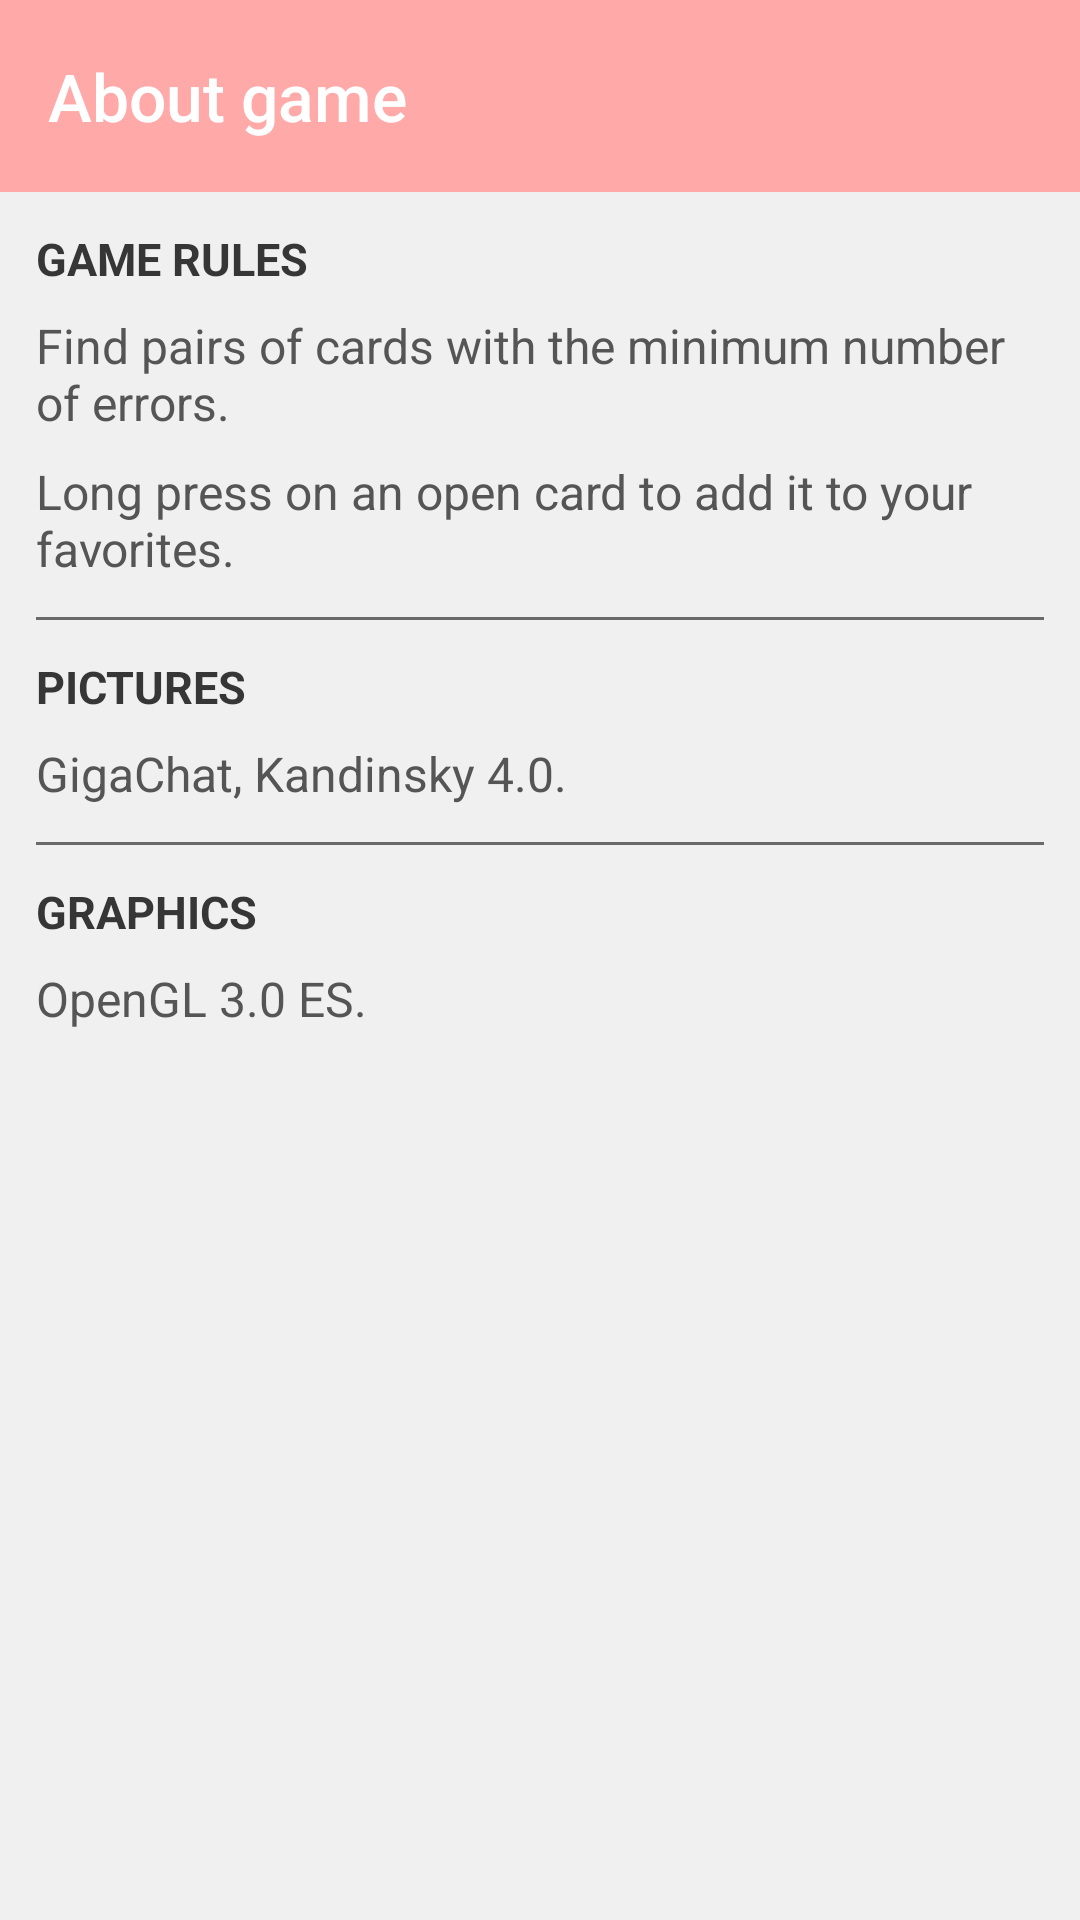

Here is an Android app screen rendered from its layout file. Give the layout XML and the strings, colors and styles it references.
<!-- AndroidManifest.xml: application theme Theme.MemoCards -->
<!-- res/layout/activity_about.xml -->
<?xml version="1.0" encoding="utf-8"?>
<androidx.constraintlayout.widget.ConstraintLayout
    xmlns:android="http://schemas.android.com/apk/res/android"
    xmlns:app="http://schemas.android.com/apk/res-auto"
    android:id="@+id/aboutGameContainer"
    android:background="?attr/android:windowBackground"
    android:layout_width="match_parent"
    android:layout_height="match_parent">

    <com.google.android.material.appbar.MaterialToolbar
        android:id="@+id/aboutGameAppBar"
        android:layout_width="match_parent"
        android:layout_height="?attr/actionBarSize"
        android:background="?attr/colorPrimary"
        app:layout_constraintEnd_toEndOf="parent"
        app:layout_constraintStart_toStartOf="parent"
        app:layout_constraintTop_toTopOf="parent"
        app:title="@string/about_game"
        app:titleTextColor="@color/white"
        app:navigationIconTint="@color/white"
        app:titleTextAppearance="@style/ToolbarTitleStyle" />

    <androidx.constraintlayout.widget.ConstraintLayout
        android:id="@+id/rulesContainer"
        android:layout_width="match_parent"
        android:layout_height="wrap_content"
        android:padding="12dp"
        app:layout_constraintTop_toBottomOf="@+id/aboutGameAppBar"
        app:layout_constraintEnd_toEndOf="parent"
        app:layout_constraintStart_toStartOf="parent">

        <TextView
            android:id="@+id/rulesTitle"
            android:layout_width="wrap_content"
            android:layout_height="wrap_content"
            android:text="@string/rules_title"
            android:textSize="15sp"
            android:textAllCaps="true"
            android:textStyle="bold"
            android:textColor="@color/title_text"
            android:typeface="sans"
            app:layout_constraintTop_toTopOf="parent"
            app:layout_constraintStart_toStartOf="parent" />

        <TextView
            android:id="@+id/rulesDescription"
            android:layout_width="wrap_content"
            android:layout_height="wrap_content"
            android:text="@string/rules_description"
            android:textSize="16sp"
            android:textColor="@color/description_text"
            android:typeface="sans"
            android:paddingRight="4dp"
            android:layout_marginTop="8dp"
            app:layout_constraintTop_toBottomOf="@+id/rulesTitle"
            app:layout_constraintStart_toStartOf="parent" />

        <TextView
            android:id="@+id/favoritesDescription"
            android:layout_width="wrap_content"
            android:layout_height="wrap_content"
            android:text="@string/favorites_description"
            android:textSize="16sp"
            android:textColor="@color/description_text"
            android:typeface="sans"
            android:paddingRight="4dp"
            android:layout_marginTop="8dp"
            app:layout_constraintTop_toBottomOf="@+id/rulesDescription"
            app:layout_constraintStart_toStartOf="parent" />
    </androidx.constraintlayout.widget.ConstraintLayout>

    <View
        android:id="@+id/divider1"
        android:layout_width="0dp"
        android:layout_height="1dp"
        android:background="@color/divider"
        android:layout_marginStart="12dp"
        android:layout_marginEnd="12dp"
        app:layout_constraintStart_toStartOf="parent"
        app:layout_constraintEnd_toEndOf="parent"
        app:layout_constraintTop_toBottomOf="@+id/rulesContainer"
        app:layout_constraintBottom_toTopOf="@+id/picturesContainer" />

    <androidx.constraintlayout.widget.ConstraintLayout
        android:id="@+id/picturesContainer"
        android:layout_width="match_parent"
        android:layout_height="wrap_content"
        android:padding="12dp"
        app:layout_constraintTop_toBottomOf="@+id/divider1"
        app:layout_constraintEnd_toEndOf="parent"
        app:layout_constraintStart_toStartOf="parent">

        <TextView
            android:id="@+id/picturesTitle"
            android:layout_width="wrap_content"
            android:layout_height="wrap_content"
            android:text="@string/pictures_title"
            android:textSize="15sp"
            android:textAllCaps="true"
            android:textStyle="bold"
            android:textColor="@color/title_text"
            android:typeface="sans"
            app:layout_constraintTop_toTopOf="parent"
            app:layout_constraintStart_toStartOf="parent" />

        <TextView
            android:id="@+id/picturesDescription"
            android:layout_width="wrap_content"
            android:layout_height="wrap_content"
            android:text="@string/pictures_description"
            android:textSize="16sp"
            android:textColor="@color/description_text"
            android:typeface="sans"
            android:layout_marginTop="8dp"
            app:layout_constraintTop_toBottomOf="@+id/picturesTitle"
            app:layout_constraintStart_toStartOf="parent" />
    </androidx.constraintlayout.widget.ConstraintLayout>

    <View
        android:id="@+id/divider2"
        android:layout_width="0dp"
        android:layout_height="1dp"
        android:background="@color/divider"
        android:layout_marginStart="12dp"
        android:layout_marginEnd="12dp"
        app:layout_constraintStart_toStartOf="parent"
        app:layout_constraintEnd_toEndOf="parent"
        app:layout_constraintTop_toBottomOf="@+id/picturesContainer"
        app:layout_constraintBottom_toTopOf="@+id/graphicsContainer" />

    <androidx.constraintlayout.widget.ConstraintLayout
        android:id="@+id/graphicsContainer"
        android:layout_width="match_parent"
        android:layout_height="wrap_content"
        android:padding="12dp"
        app:layout_constraintTop_toBottomOf="@+id/divider2"
        app:layout_constraintEnd_toEndOf="parent"
        app:layout_constraintStart_toStartOf="parent">

        <TextView
            android:id="@+id/graphicsTitle"
            android:layout_width="wrap_content"
            android:layout_height="wrap_content"
            android:text="@string/graphics_title"
            android:textSize="15sp"
            android:textAllCaps="true"
            android:textStyle="bold"
            android:textColor="@color/title_text"
            android:typeface="sans"
            app:layout_constraintTop_toTopOf="parent"
            app:layout_constraintStart_toStartOf="parent" />

        <TextView
            android:id="@+id/graphicsDescription"
            android:layout_width="wrap_content"
            android:layout_height="wrap_content"
            android:text="@string/graphics_description"
            android:textSize="16sp"
            android:textColor="@color/description_text"
            android:typeface="sans"
            android:layout_marginTop="8dp"
            app:layout_constraintTop_toBottomOf="@+id/graphicsTitle"
            app:layout_constraintStart_toStartOf="parent" />
    </androidx.constraintlayout.widget.ConstraintLayout>

    <androidx.constraintlayout.widget.ConstraintLayout
        android:id="@+id/adsContainer"
        android:layout_width="match_parent"
        android:layout_height="0dp"
        app:layout_constraintBottom_toBottomOf="parent"
        app:layout_constraintEnd_toEndOf="parent"
        app:layout_constraintStart_toStartOf="parent">
    </androidx.constraintlayout.widget.ConstraintLayout>

    
</androidx.constraintlayout.widget.ConstraintLayout>
<!-- resources referenced by this layout -->
<resources>
  <color name="description_text">#555555</color>
  <color name="divider">#6A6A6A</color>
  <color name="statistics_cards_head">#F3E8BB</color>
  <color name="title_text">#363636</color>
  <color name="white">#FFFFFFFF</color>
  <string name="about_game">About game</string>
  <string name="favorites_description">Long press on an open card to add it to your favorites.</string>
  <string name="graphics_description" translatable="false">OpenGL 3.0 ES.</string>
  <string name="graphics_title">Graphics</string>
  <string name="pictures_description" translatable="false">GigaChat, Kandinsky 4.0.</string>
  <string name="pictures_title">Pictures</string>
  <string name="rules_description">Find pairs of cards with the minimum number of errors.</string>
  <string name="rules_title">Game rules</string>
  <style name="ToolbarTitleStyle" parent="Widget.MaterialComponents.ActionBar.Solid">
      <item name="android:fontFamily">sans-serif-medium</item>
      <item name="fontFamily">sans-serif-medium</item> 
      <item name="android:textSize">22sp</item>
  </style>
  <style name="Theme.MemoCards" parent="Base.Theme.MemoCards" />
  <style name="Base.Theme.MemoCards" parent="Theme.Material3.DayNight.NoActionBar">
          <item name="colorPrimary">#FFA9A9</item>
          <item name="android:windowBackground">#F0F0F0</item>
      </style>
</resources>
